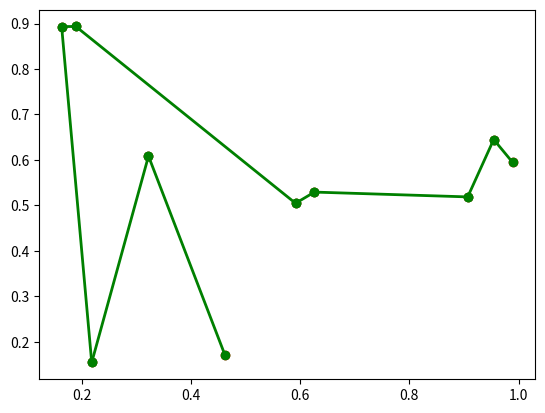

Python code for this plot:
import numpy as np
import matplotlib.pyplot as plt


def distance(point1, point2):
    return np.sqrt(np.sum((point1 - point2)**2))


def ant_colony_optimization(
    points,
    n_ants,
    n_iterations,
    alpha,
    beta,
    evaporation_rate,
    Q
):
    n_points = len(points)
    pheromone = np.ones((n_points, n_points))
    best_path = []
    best_path_length = np.inf

    for _ in range(n_iterations):
        paths = []
        path_lengths = []

        for ant in range(n_ants):
            visited = np.array([False]*n_points)
            current_point = np.random.randint(n_points)
            visited[current_point] = True
            path = [current_point]
            path_length = 0

            while False in visited:
                unvisited = np.where(np.logical_not(visited))[0]
                probabilities = np.zeros(len(unvisited))

                for i, unvisited_point in enumerate(unvisited):
                    probabilities[i] = (
                        pheromone[current_point, unvisited_point]**alpha /
                        distance(
                            points[current_point],
                            points[unvisited_point]
                        )**beta
                    )

                probabilities /= np.sum(probabilities)

                next_point = np.random.choice(unvisited, p=probabilities)
                path.append(next_point)
                path_length += distance(
                    points[current_point],
                    points[next_point]
                )
                visited[next_point] = True
                current_point = next_point

            paths.append(path)
            path_lengths.append(path_length)

            if path_length < best_path_length:
                best_path = path
                best_path_length = path_length

        pheromone *= evaporation_rate

        for path, path_length in zip(paths, path_lengths):
            for i in range(n_points-1):
                pheromone[path[i], path[i+1]] += Q/path_length
            pheromone[path[-1], path[0]] += Q/path_length

    plt.scatter(points[:, 0], points[:, 1], c='r', marker='o')

    for i in range(n_points-1):
        plt.plot(
            [points[best_path[i], 0], points[best_path[i+1], 0]],
            [points[best_path[i], 1], points[best_path[i+1], 1]],
            c='g', linestyle='-', linewidth=2, marker='o'
        )

    # plt.plot(
    #     [points[best_path[0], 0], points[best_path[-1], 0]],
    #     [points[best_path[0], 1], points[best_path[-1], 1]],
    #     c='g', linestyle='-', linewidth=2, marker='o')

    plt.show()


points = np.random.rand(10, 2)  # Generate 10 random 2D points
ant_colony_optimization(
    points,
    n_ants=10,
    n_iterations=1,
    alpha=1,
    beta=1,
    evaporation_rate=0.5,
    Q=1
)
